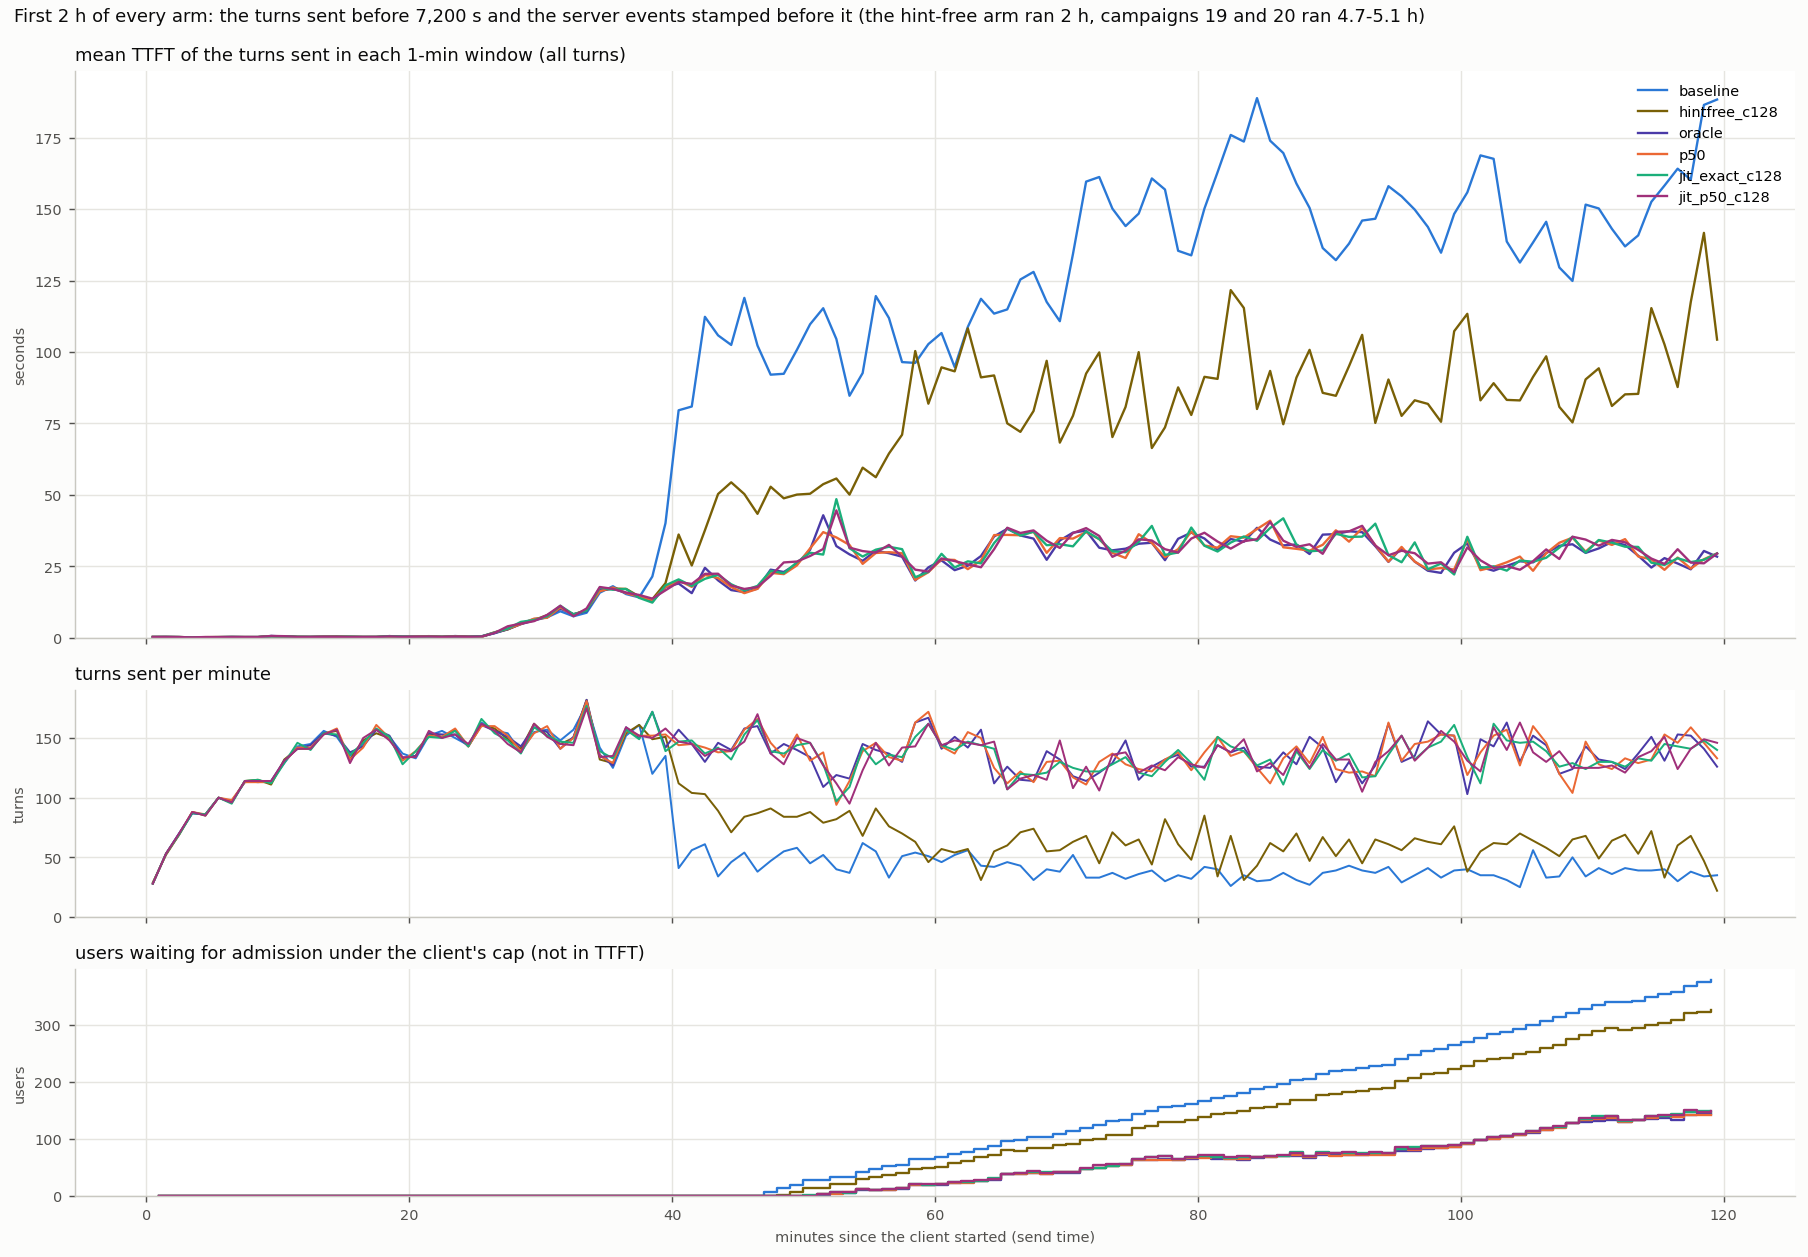

Data behind this chart, as committed beside it:
arm, t_from_s, turns, ttft_mean_s
baseline, 0.0, 28, 0.295
baseline, 60.0, 53, 0.317
baseline, 120.0, 70, 0.274
baseline, 180.0, 87, 0.186
baseline, 240.0, 86, 0.243
baseline, 300.0, 100, 0.268
baseline, 360.0, 96, 0.308
baseline, 420.0, 114, 0.281
baseline, 480.0, 113, 0.288
baseline, 540.0, 114, 0.648
baseline, 600.0, 129, 0.489
baseline, 660.0, 143, 0.318
baseline, 720.0, 145, 0.316
baseline, 780.0, 156, 0.418
baseline, 840.0, 151, 0.39
baseline, 900.0, 135, 0.345
baseline, 960.0, 145, 0.315
baseline, 1020, 157, 0.318
baseline, 1080, 151, 0.39
baseline, 1140, 137, 0.374
baseline, 1200, 133, 0.408
baseline, 1260, 152, 0.465
baseline, 1320, 156, 0.365
baseline, 1380, 150, 0.458
baseline, 1440, 144, 0.38
baseline, 1500, 163, 0.441
baseline, 1560, 156, 1.712
baseline, 1620, 154, 3.126
baseline, 1680, 138, 5.102
baseline, 1740, 155, 6.566
baseline, 1800, 157, 7.199
baseline, 1860, 148, 9.318
baseline, 1920, 157, 7.562
baseline, 1980, 178, 8.797
baseline, 2040, 142, 15.81
baseline, 2100, 125, 18.06
baseline, 2160, 152, 15.33
baseline, 2220, 161, 14.15
baseline, 2280, 120, 21.46
baseline, 2340, 135, 40.12
baseline, 2400, 41, 79.61
baseline, 2460, 56, 80.93
baseline, 2520, 61, 112.3
baseline, 2580, 34, 105.8
baseline, 2640, 46, 102.5
baseline, 2700, 54, 118.9
baseline, 2760, 38, 102.3
baseline, 2820, 47, 92.07
baseline, 2880, 55, 92.39
baseline, 2940, 58, 100.8
baseline, 3000, 45, 109.7
baseline, 3060, 52, 115.3
baseline, 3120, 40, 104.5
baseline, 3180, 37, 84.7
baseline, 3240, 62, 92.64
baseline, 3300, 55, 119.6
baseline, 3360, 33, 111.9
baseline, 3420, 51, 96.47
baseline, 3480, 54, 96.19
baseline, 3540, 51, 102.8
... 660 more rows
